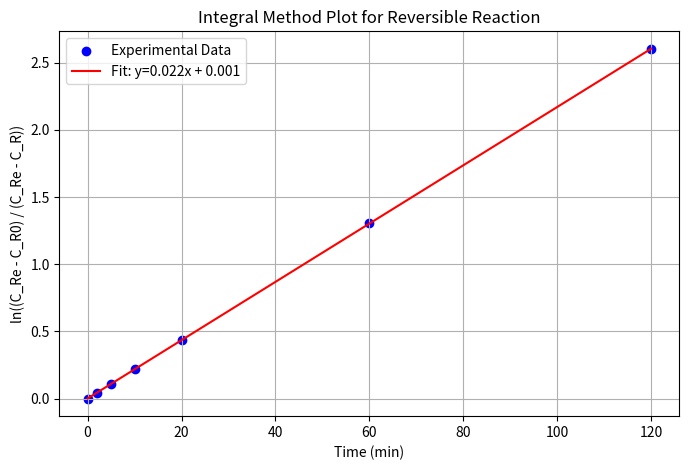

This chart was generated by the following Python code:
import numpy as np
import matplotlib.pyplot as plt
from scipy.stats import linregress

# --- 1. DATA INPUT ---
time = np.array([0, 2, 5, 10, 20, 60, 120])
C_R = np.array([10, 13.5, 18.5, 26, 38.5, 69, 85])
C_R_inf = 91  # Concentration at infinity (Equilibrium)

# Initial Concentration of R
C_R0 = C_R[0]

# --- 2. INTEGRAL METHOD CALCULATION ---
# Formula: ln((C_Re - C_R0) / (C_Re - C_R)) = (k1 + k2) * t
# We calculate the term inside the log first
numerator = C_R_inf - C_R0
denominator = C_R_inf - C_R

# Avoid division by zero if C_R reaches C_R_inf exactly (though typically it approaches asymptotically)
# Filter out the infinite point or any point where C_R >= C_R_inf for the log calculation
valid_indices = denominator > 0
time_fit = time[valid_indices]
y_values = np.log(numerator / denominator[valid_indices])

# --- 3. LINEAR REGRESSION ---
# Fit y = mx + c
slope, intercept, r_value, p_value, std_err = linregress(time_fit, y_values)

# The slope corresponds to (k1 + k2)
k_sum = slope

print(f"Regression Results:")
print(f"Slope (k1 + k2): {slope:.4f} min^-1")
print(f"R-squared: {r_value**2:.4f} (Close to 1.0 indicates a good fit)")

# --- 4. CALCULATE INDIVIDUAL CONSTANTS (k1, k2) ---
# We assume the total concentration is C_total = C_A + C_R.
# Based on problem: Feed is 90% n-pentane, 10% i-pentane.
# If C_R0 = 10 represents 10%, then C_total = 100 mol/L.
C_total = 100 
C_A_inf = C_total - C_R_inf

# Equilibrium Constant K_eq = k1 / k2 = [R]e / [A]e
K_eq = C_R_inf / C_A_inf

# System of equations:
# 1) k1 + k2 = slope
# 2) k1 / k2 = K_eq  -> k1 = K_eq * k2

# Substitute (2) into (1):
# K_eq * k2 + k2 = slope -> k2 * (1 + K_eq) = slope
k2 = k_sum / (1 + K_eq)
k1 = K_eq * k2

print(f"\nCalculated Rate Constants:")
print(f"Equilibrium Constant (Kc): {K_eq:.4f}")
print(f"Forward Rate Constant (k1): {k1:.4f} min^-1")
print(f"Reverse Rate Constant (k2): {k2:.4f} min^-1")

print(f"\nProposed Rate Equation:")
print(f"-r_A = {k1:.4f} C_A - {k2:.4f} C_R")

# --- 5. PLOT ---
plt.figure(figsize=(8, 5))
plt.scatter(time_fit, y_values, label='Experimental Data', color='blue')
plt.plot(time_fit, slope * time_fit + intercept, label=f'Fit: y={slope:.3f}x + {intercept:.3f}', color='red')
plt.xlabel('Time (min)')
plt.ylabel('ln((C_Re - C_R0) / (C_Re - C_R))')
plt.title('Integral Method Plot for Reversible Reaction')
plt.legend()
plt.grid(True)
plt.show()